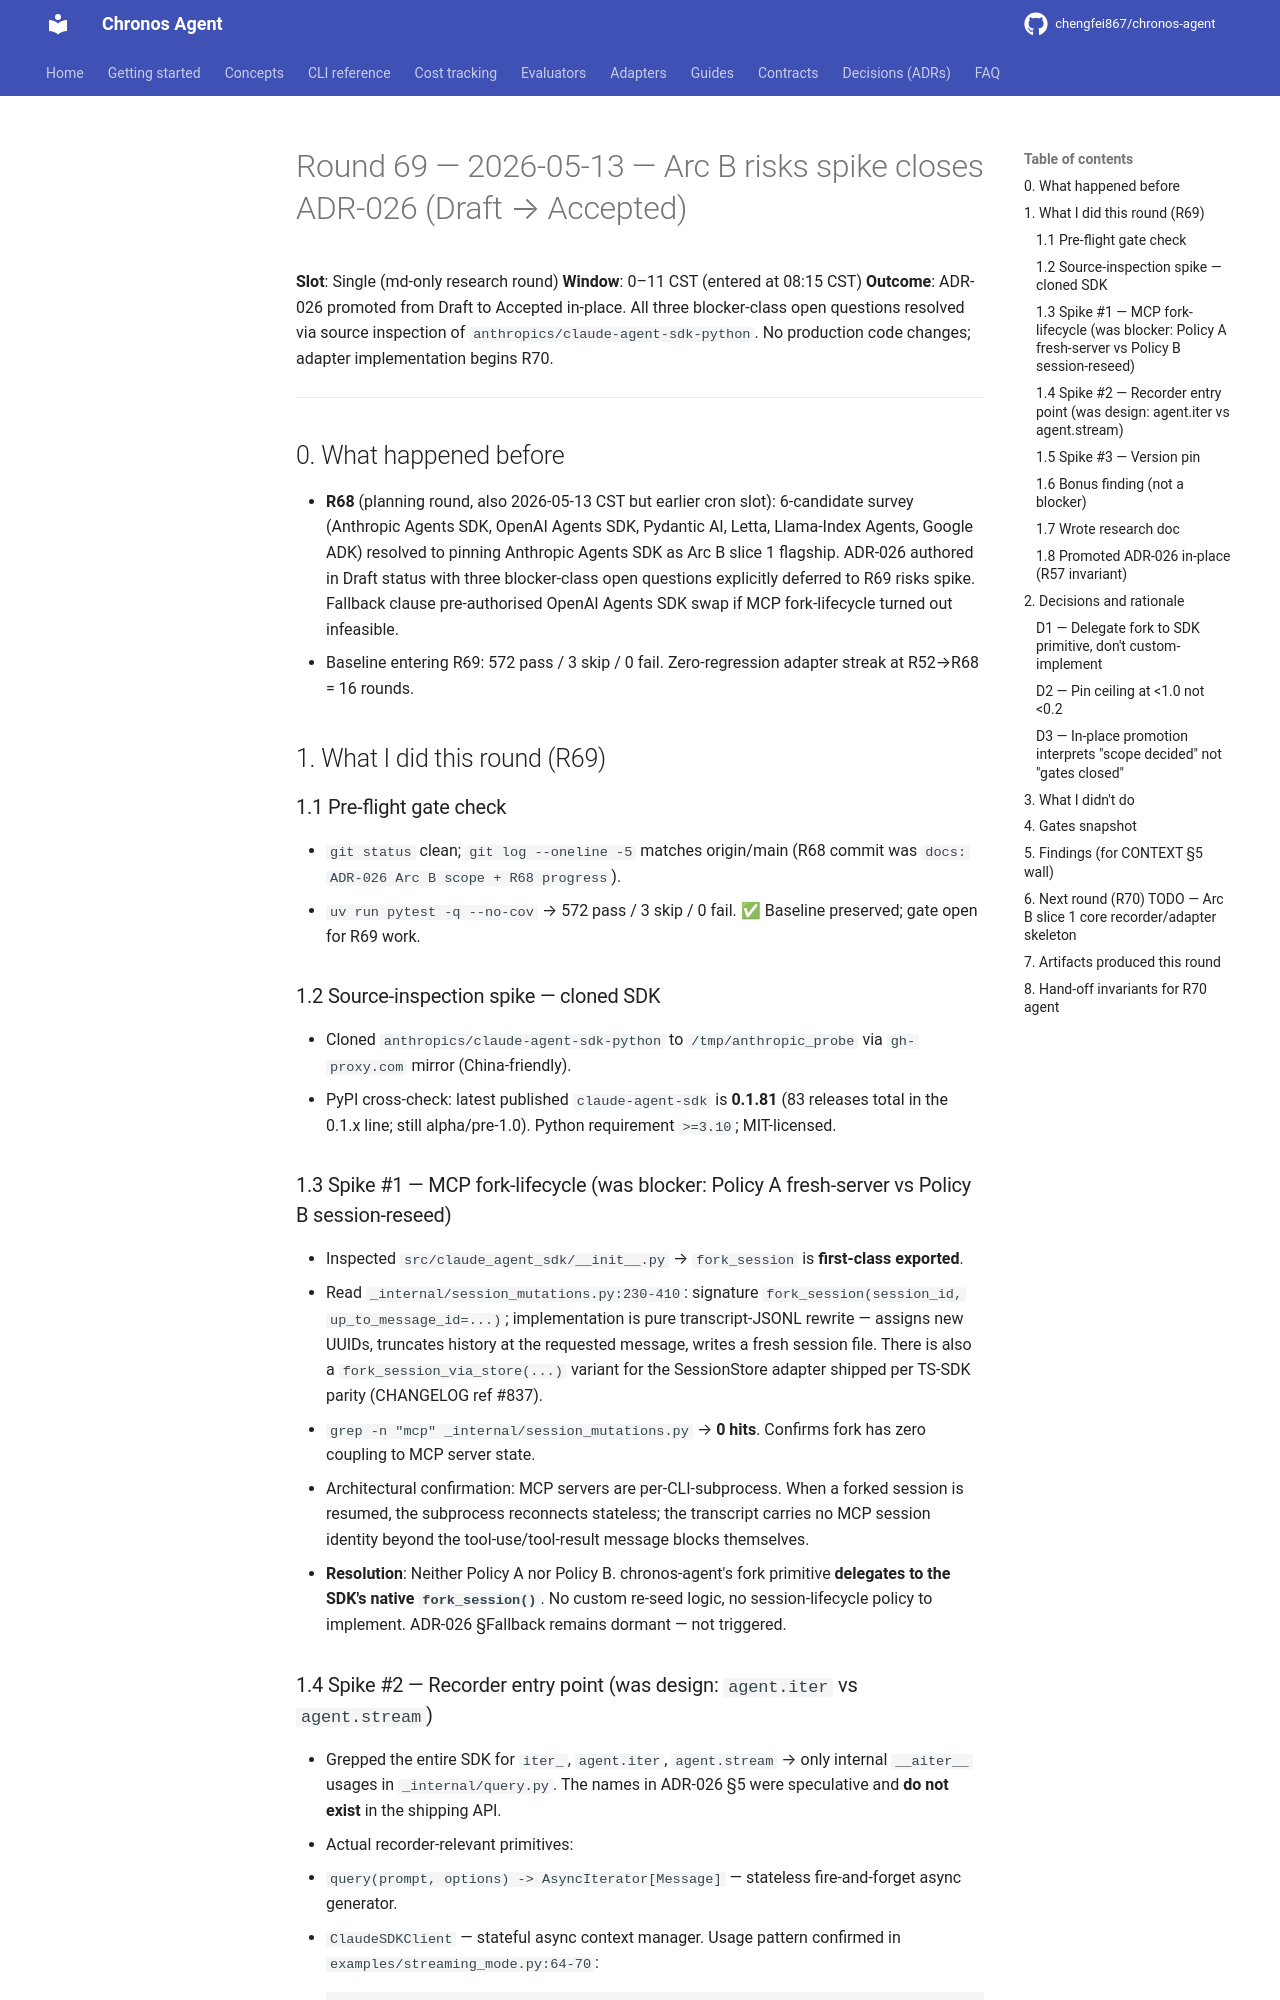

repository: chengfei867/chronos-agent · page: progress/2026-05-13-round-69/index.html · generator: mkdocs

# Round 69 — 2026-05-13 — Arc B risks spike closes ADR-026 (Draft → Accepted)

**Slot**: Single (md-only research round)
**Window**: 0–11 CST (entered at 08:15 CST)
**Outcome**: ADR-026 promoted from Draft to Accepted in-place. All three blocker-class open questions resolved via source inspection of `anthropics/claude-agent-sdk-python`. No production code changes; adapter implementation begins R70.

---

## 0. What happened before

- **R68** (planning round, also 2026-05-13 CST but earlier cron slot): 6-candidate survey (Anthropic Agents SDK, OpenAI Agents SDK, Pydantic AI, Letta, Llama-Index Agents, Google ADK) resolved to pinning Anthropic Agents SDK as Arc B slice 1 flagship. ADR-026 authored in Draft status with three blocker-class open questions explicitly deferred to R69 risks spike. Fallback clause pre-authorised OpenAI Agents SDK swap if MCP fork-lifecycle turned out infeasible.
- Baseline entering R69: 572 pass / 3 skip / 0 fail. Zero-regression adapter streak at R52→R68 = 16 rounds.

## 1. What I did this round (R69)

### 1.1 Pre-flight gate check

- `git status` clean; `git log --oneline -5` matches origin/main (R68 commit was `docs: ADR-026 Arc B scope + R68 progress`).
- `uv run pytest -q --no-cov` → 572 pass / 3 skip / 0 fail. ✅ Baseline preserved; gate open for R69 work.

### 1.2 Source-inspection spike — cloned SDK

- Cloned `anthropics/claude-agent-sdk-python` to `/tmp/anthropic_probe` via `gh-proxy.com` mirror (China-friendly).
- PyPI cross-check: latest published `claude-agent-sdk` is **0.1.81** (83 releases total in the 0.1.x line; still alpha/pre-1.0). Python requirement `>=3.10`; MIT-licensed.

### 1.3 Spike #1 — MCP fork-lifecycle (was blocker: Policy A fresh-server vs Policy B session-reseed)

- Inspected `src/claude_agent_sdk/__init__.py` → `fork_session` is **first-class exported**.
- Read `_internal/session_mutations.py:230-410`: signature `fork_session(session_id, up_to_message_id=...)`; implementation is pure transcript-JSONL rewrite — assigns new UUIDs, truncates history at the requested message, writes a fresh session file. There is also a `fork_session_via_store(...)` variant for the SessionStore adapter shipped per TS-SDK parity (CHANGELOG ref #837).
- `grep -n "mcp" _internal/session_mutations.py` → **0 hits**. Confirms fork has zero coupling to MCP server state.
- Architectural confirmation: MCP servers are per-CLI-subprocess. When a forked session is resumed, the subprocess reconnects stateless; the transcript carries no MCP session identity beyond the tool-use/tool-result message blocks themselves.
- **Resolution**: Neither Policy A nor Policy B. chronos-agent's fork primitive **delegates to the SDK's native `fork_session()`**. No custom re-seed logic, no session-lifecycle policy to implement. ADR-026 §Fallback remains dormant — not triggered.
